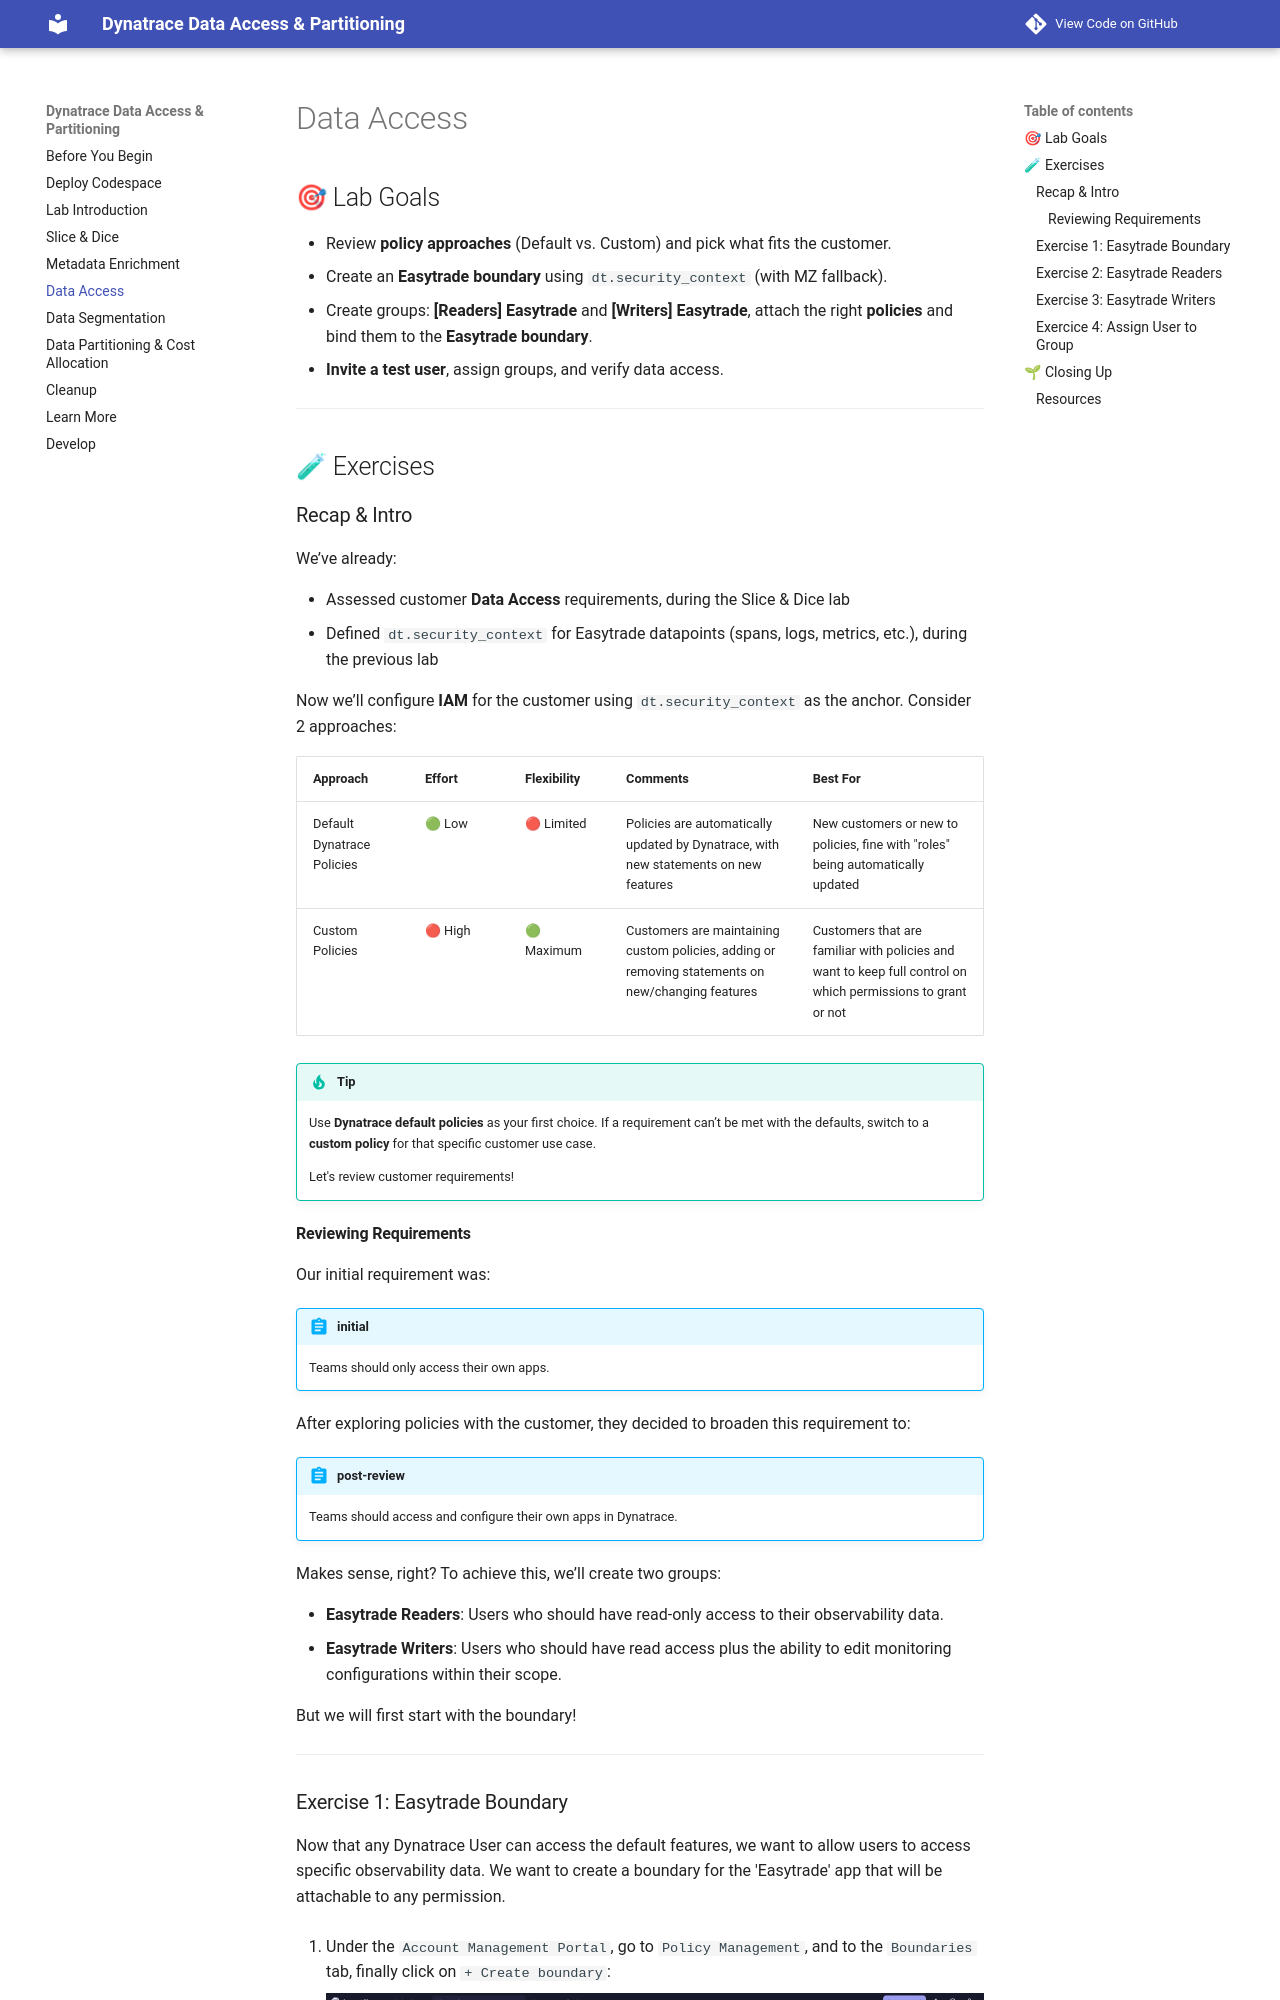

repository: dt-apac-services/data-access-and-partitioning-codespaces · page: F-data-access/index.html · generator: mkdocs

## 🎯 Lab Goals

- Review **policy approaches** (Default vs. Custom) and pick what fits the customer.
- Create an **Easytrade boundary** using `dt.security_context` (with MZ fallback).
- Create groups: **[Readers] Easytrade** and **[Writers] Easytrade**, attach the right **policies** and bind them to the **Easytrade boundary**.
- **Invite a test user**, assign groups, and verify data access.

---

## 🧪 Exercises

### Recap & Intro

We’ve already:

- Assessed customer **Data Access** requirements, during the Slice & Dice lab
- Defined `dt.security_context` for Easytrade datapoints (spans, logs, metrics, etc.), during the previous lab

Now we’ll configure **IAM** for the customer using `dt.security_context` as the anchor. Consider 2 approaches:

| Approach                   | Effort  | Flexibility | Comments                                                                                          | Best For                                                                                                     |
| -------------------------- | ------- | ----------- | ------------------------------------------------------------------------------------------------- | ------------------------------------------------------------------------------------------------------------ |
| Default Dynatrace Policies | 🟢 Low  | 🔴 Limited  | Policies are automatically updated by Dynatrace, with new statements on new features              | New customers or new to policies, fine with "roles" being automatically updated                              |
| Custom Policies            | 🔴 High | 🟢 Maximum  | Customers are maintaining custom policies, adding or removing statements on new/changing features | Customers that are familiar with policies and want to keep full control on which permissions to grant or not |

!!! tip
  
    Use **Dynatrace default policies** as your first choice. If a requirement can’t be met with the defaults, switch to a **custom policy** for that specific customer use case.
 
    Let's review customer requirements!
